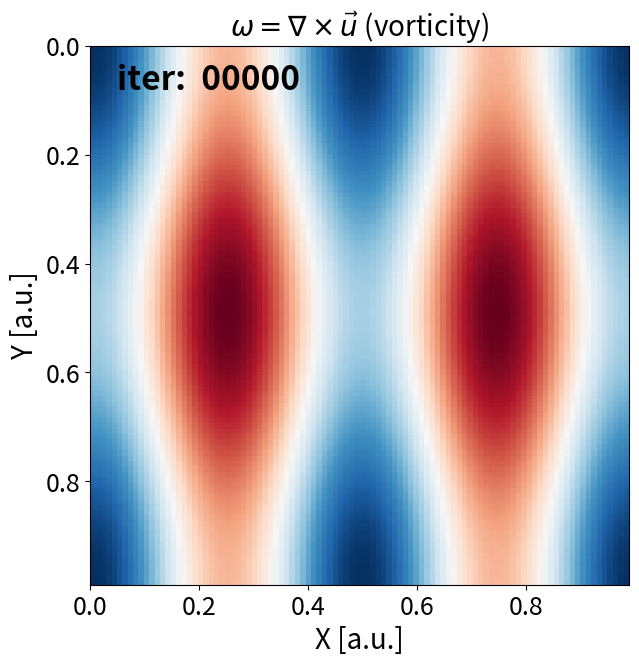

Write the Python code that produced this figure. (Note: this script raises an exception after producing the figure.)
import numpy as np
import matplotlib.pyplot as plt

"""
Create Your Own Navier-Stokes Spectral Method Simulation (With Python)
[redacted]

Simulate the Navier-Stokes equations (incompressible viscous fluid) 
with a Spectral method

v_t + (v.nabla) v = nu * nabla^2 v + nabla P
div(v) = 0



 convert *.png +append result.png

"""


def poisson_solve( rho, kSq_inv ):
	""" solve the Poisson equation, given source field rho """
	V_hat = -(np.fft.fftn( rho )) * kSq_inv
	V = np.real(np.fft.ifftn(V_hat))
	return V


def diffusion_solve( v, dt, nu, kSq ):
	""" solve the diffusion equation over a timestep dt, given viscosity nu """
	v_hat = (np.fft.fftn( v )) / (1.0+dt*nu*kSq)
	v = np.real(np.fft.ifftn(v_hat))
	return v


def grad(v, kx, ky):
	""" return gradient of v """
	v_hat = np.fft.fftn(v)
	dvx = np.real(np.fft.ifftn( 1j*kx * v_hat))
	dvy = np.real(np.fft.ifftn( 1j*ky * v_hat))
	return dvx, dvy


def div(vx, vy, kx, ky):
	""" return divergence of (vx,vy) """
	dvx_x = np.real(np.fft.ifftn( 1j*kx * np.fft.fftn(vx)))
	dvy_y = np.real(np.fft.ifftn( 1j*ky * np.fft.fftn(vy)))
	return dvx_x + dvy_y


def curl(vx, vy, kx, ky):
	""" return curl of (vx,vy) """
	dvx_y = np.real(np.fft.ifftn( 1j*ky * np.fft.fftn(vx)))
	dvy_x = np.real(np.fft.ifftn( 1j*kx * np.fft.fftn(vy)))
	return dvy_x - dvx_y


def apply_dealias(f, dealias):
	""" apply 2/3 rule dealias to field f """
	f_hat = dealias * np.fft.fftn(f)
	return np.real(np.fft.ifftn( f_hat ))


def main():
	""" Navier-Stokes Simulation """
	
	# Simulation parameters
	N         = 100     # Spatial resolution
	t         = 0       # current time of the simulation
	tEnd      = 15       # time at which simulation ends
	dt        = 0.0005   # timestep
	tOut      = 0.01    # draw frequency
	nu        = 0.0005   # viscosity
	plotRealTime = True # switch on for plotting as the simulation goes along
	
	# Domain [0,1] x [0,1]
	L = 1    
	xlin = np.linspace(0,L, num=N+1)  # Note: x=0 & x=1 are the same point!
	xlin = xlin[0:N]                  # chop off periodic point
	xx, yy = np.meshgrid(xlin, xlin)
	
	# Intial Condition (vortex)
	vx = -np.sin(2*np.pi*yy)
	vy =  np.sin(2*np.pi*xx*2) 
	
	# Fourier Space Variables
	klin = 2.0 * np.pi / L * np.arange(-N/2, N/2)
	kmax = np.max(klin)
	kx, ky = np.meshgrid(klin, klin)
	kx = np.fft.ifftshift(kx)
	ky = np.fft.ifftshift(ky)
	kSq = kx**2 + ky**2
	kSq_inv = 1.0 / kSq
	kSq_inv[kSq==0] = 1
	
	# dealias with the 2/3 rule
	dealias = (np.abs(kx) < (2./3.)*kmax) & (np.abs(ky) < (2./3.)*kmax)
	
	# number of timesteps
	Nt = int(np.ceil(tEnd/dt)) ; n_plot = 20 ; idx_plot = 0
	
	# prep figure
	fig = plt.figure(figsize=(7,7), dpi=80) 
	outputCount = 1
    
    

	
	#Main Loop
	for i in range(2000):

		# Advection: rhs = -(v.grad)v
		dvx_x, dvx_y = grad(vx, kx, ky)
		dvy_x, dvy_y = grad(vy, kx, ky)
		
		rhs_x = -(vx * dvx_x + vy * dvx_y)
		rhs_y = -(vx * dvy_x + vy * dvy_y)
		
		rhs_x = apply_dealias(rhs_x, dealias)
		rhs_y = apply_dealias(rhs_y, dealias)

		vx += dt * rhs_x
		vy += dt * rhs_y
		
		# Poisson solve for pressure
		div_rhs = div(rhs_x, rhs_y, kx, ky)
		P = poisson_solve( div_rhs, kSq_inv )
		dPx, dPy = grad(P, kx, ky)
		
		# Correction (to eliminate divergence component of velocity)
		vx += - dt * dPx
		vy += - dt * dPy
		
		# Diffusion solve (implicit)
		vx = diffusion_solve( vx, dt, nu, kSq )
		vy = diffusion_solve( vy, dt, nu, kSq )
		
		# vorticity (for plotting)
		wz = curl(vx, vy, kx, ky)
		
		# update time
		t += dt
		print(t)
		
		# plot in real time
		
		if i % n_plot == 0:
            
			idx_plot+=1
			plt.cla()
			plt.imshow(wz, extent=[min(xlin),max(xlin),min(xlin),max(xlin)], cmap = 'RdBu')
			#plt.clim(-20,20)
			ax = plt.gca()
			ax.invert_yaxis(); ax.set_ylabel("Y [a.u.]", fontsize=20); ax.set_xlabel("X [a.u.]", fontsize=20)
			ax.get_xaxis().set_visible(True) ; ax.tick_params(axis='both', which='major', labelsize=18)
			ax.get_yaxis().set_visible(True); plt.text(0.05, 0.08, 'iter:  ' + str(i).zfill(5) , fontsize = 24, weight='bold')
	
			ax.set_aspect('equal'); ax.set_title(r'$\omega = \nabla \times \vec{u}$ (vorticity)', fontsize=20)

			plt.pause(0.001)
			outputCount += 1; plt.savefig('img_spectral/spectral_' + str(idx_plot).zfill(5) + '.png',dpi=50)
			
			
	# Save figure
    
	
	
	
	return 0
	


if __name__== "__main__":
  main()
